Run: headless pygame with SDL's dummy video driver; simulated clock (each Clock.tick advances the game by its frame time, no real sleeping); random seed 0; keys injected as events and as key.get_pressed() state; no mouse input.
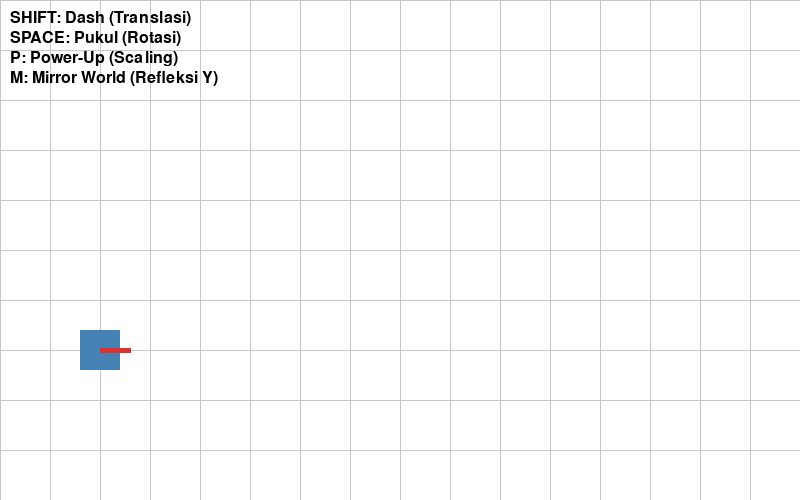
Frame 1 of 4 · flips 1–60 · no input
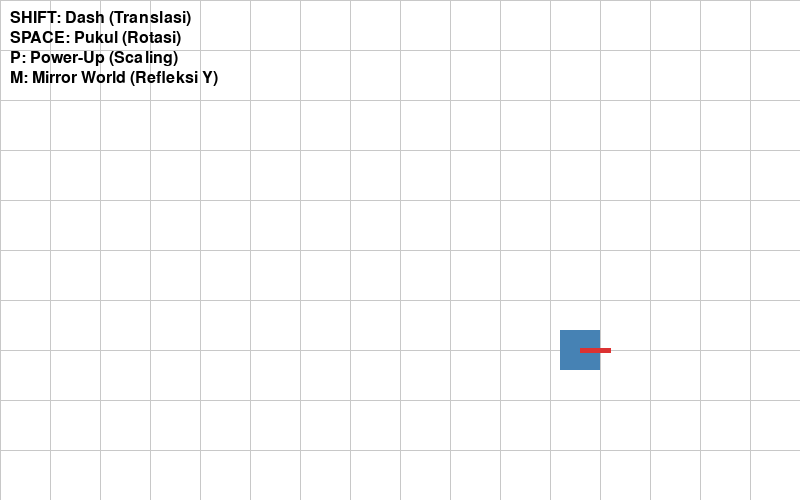
Frame 2 of 4 · flips 61–180 · tapped SPACE, RETURN · held RIGHT (→), D
Frame 3 of 4 · flips 181–300 · held DOWN (↓), S · screen unchanged from frame 2, image omitted
Frame 4 of 4 · flips 301–420 · held LEFT (←), A, UP (↑), W · screen same as frame 1, image omitted

The pygame program that drew these frames:

# -*- coding: utf-8 -*-
"""Untitled1.ipynb

Automatically generated by Colab.

Original file is located at
    https://colab.research.google.com/drive/1jLBrwlOhuYJ2-2W4cvyEb0wSeB7fjSId
"""

import pygame
import math
import sys

# ==============================
# INIT
# ==============================
pygame.init()
WIDTH, HEIGHT = 800, 500
screen = pygame.display.set_mode((WIDTH, HEIGHT))
pygame.display.set_caption("Mini Game 2D - Transformasi")
clock = pygame.time.Clock()

# ==============================
# WARNA
# ==============================
WHITE = (255, 255, 255)
BLUE = (70, 130, 180)
RED = (220, 50, 50)
GRAY = (200, 200, 200)

# ==============================
# PLAYER
# ==============================
player_pos = pygame.Vector2(100, 350)
player_size = 40
player_scale = 1.0
player_speed = 4
mirror = False

# Rotasi tangan
arm_angle = 0
punching = False

# ==============================
# DRAW PLAYER
# ==============================
def draw_player(pos, size, scale, arm_angle, mirror):
    body_size = int(size * scale)

    # BODY
    body = pygame.Rect(0, 0, body_size, body_size)
    body.center = pos
    pygame.draw.rect(screen, BLUE, body)

    # ARM (rotasi)
    arm_length = int(30 * scale)
    angle_rad = math.radians(arm_angle)

    if mirror:
        angle_rad = math.pi - angle_rad

    arm_start = pos
    arm_end = (
        pos.x + arm_length * math.cos(angle_rad),
        pos.y - arm_length * math.sin(angle_rad)
    )

    pygame.draw.line(screen, RED, arm_start, arm_end, 5)

# ==============================
# GAME LOOP
# ==============================
running = True
while running:
    screen.fill(WHITE)

    # GRID (visual bantu)
    for x in range(0, WIDTH, 50):
        pygame.draw.line(screen, GRAY, (x, 0), (x, HEIGHT))
    for y in range(0, HEIGHT, 50):
        pygame.draw.line(screen, GRAY, (0, y), (WIDTH, y))

    # EVENT
    for event in pygame.event.get():
        if event.type == pygame.QUIT:
            running = False

        if event.type == pygame.KEYDOWN:
            if event.key == pygame.K_ESCAPE:
                running = False

            # DASH (TRANSLASI)
            if event.key == pygame.K_LSHIFT:
                player_pos.x += 20 if not mirror else -20

            # PUKUL (ROTASI)
            if event.key == pygame.K_SPACE:
                punching = True
                arm_angle = 30

            # POWER UP (SCALING)
            if event.key == pygame.K_p:
                player_scale = 1.5

            # MIRROR WORLD (REFLEKSI Y)
            if event.key == pygame.K_m:
                mirror = not mirror

        if event.type == pygame.KEYUP:
            if event.key == pygame.K_SPACE:
                punching = False
                arm_angle = 0

    # MOVEMENT
    keys = pygame.key.get_pressed()
    if keys[pygame.K_LEFT]:
        player_pos.x -= player_speed
    if keys[pygame.K_RIGHT]:
        player_pos.x += player_speed

    # DRAW PLAYER
    draw_player(player_pos, player_size, player_scale, arm_angle, mirror)

    # INFO TEKS
    font = pygame.font.SysFont(None, 24)
    info = [
        "SHIFT: Dash (Translasi)",
        "SPACE: Pukul (Rotasi)",
        "P: Power-Up (Scaling)",
        "M: Mirror World (Refleksi Y)"
    ]

    for i, text in enumerate(info):
        screen.blit(font.render(text, True, (0, 0, 0)), (10, 10 + i * 20))

    pygame.display.flip()
    clock.tick(60)

pygame.quit()
sys.exit()
